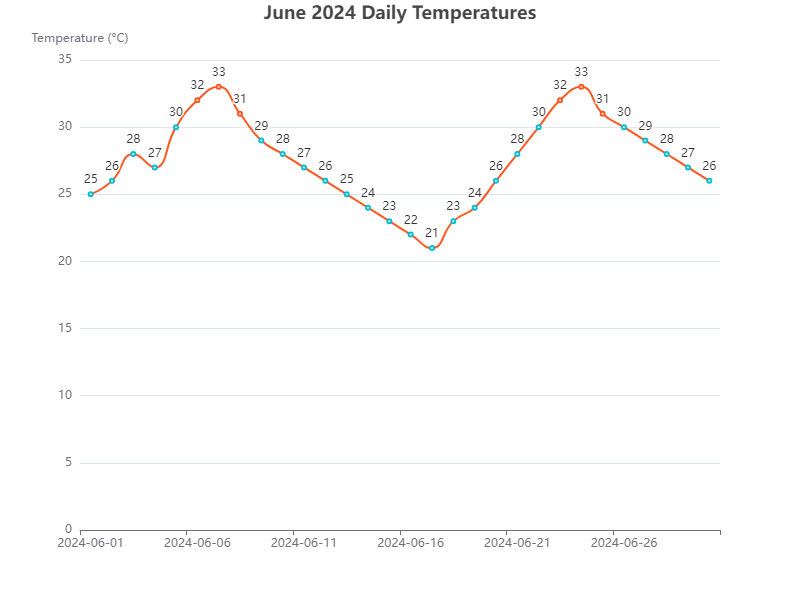

The file beside this chart, header and first rows:
Date, Temperature
2024-06-01, 25
2024-06-02, 26
2024-06-03, 28
2024-06-04, 27
2024-06-05, 30
2024-06-06, 32
2024-06-07, 33
2024-06-08, 31
2024-06-09, 29
2024-06-10, 28
2024-06-11, 27
2024-06-12, 26
2024-06-13, 25
2024-06-14, 24
2024-06-15, 23
2024-06-16, 22
2024-06-17, 21
2024-06-18, 23
2024-06-19, 24
2024-06-20, 26
2024-06-21, 28
2024-06-22, 30
2024-06-23, 32
2024-06-24, 33
2024-06-25, 31
2024-06-26, 30
2024-06-27, 29
2024-06-28, 28
2024-06-29, 27
2024-06-30, 26
